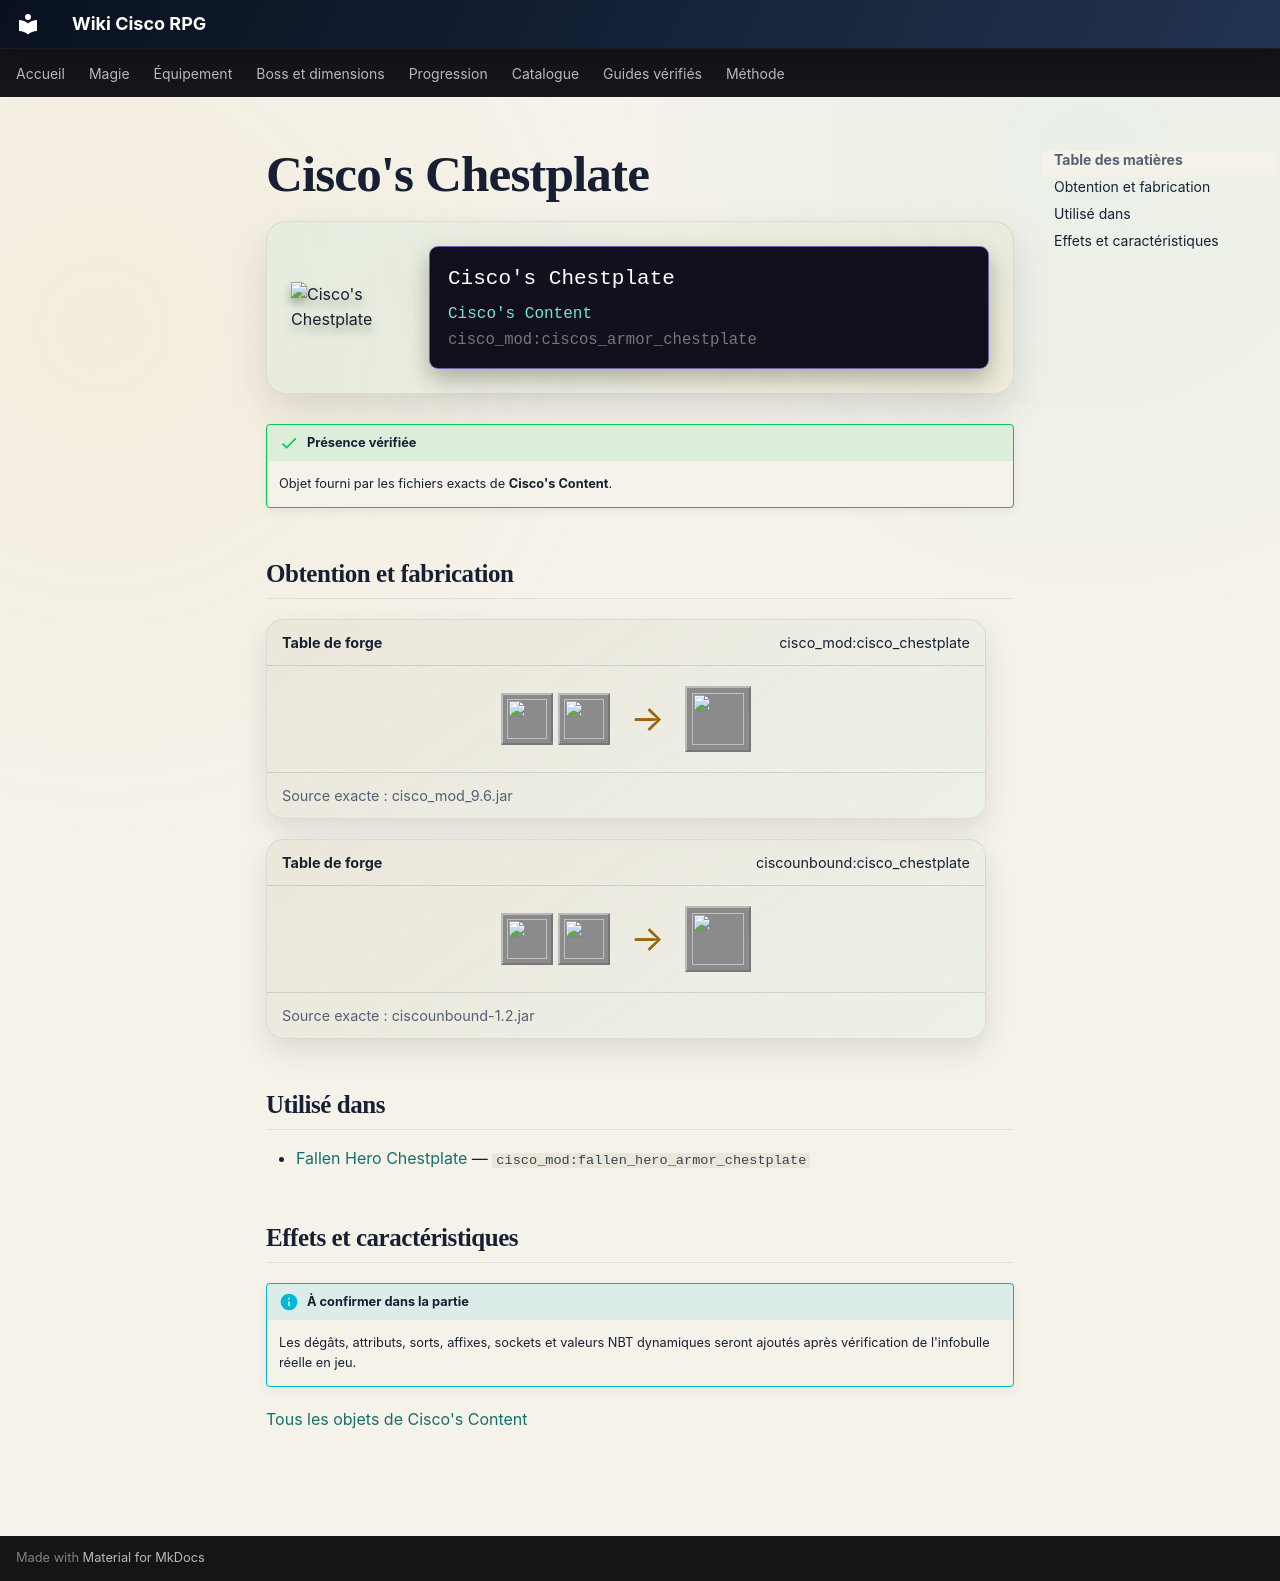

repository: Kloups-Dev/wiki-cisco-rpg · page: catalogue/objets/cisco_mod/ciscos_armor_chestplate/index.html · generator: mkdocs

# Cisco's Chestplate

<div class="mc-item-showcase">
<img class="mc-item-icon" src="../../../../assets/generated/items/cisco_mod/ciscos_armor_chestplate.png" alt="Cisco&#x27;s Chestplate">
<div class="mc-tooltip-card">
<div class="mc-tooltip-card__name">Cisco&#x27;s Chestplate</div>
<div class="mc-tooltip-card__mod">Cisco&#x27;s Content</div>
<div class="mc-tooltip-card__id">cisco_mod:ciscos_armor_chestplate</div>
</div>
</div>

!!! success "Présence vérifiée"
    Objet fourni par les fichiers exacts de **Cisco's Content**.

## Obtention et fabrication

<div class="jei-recipe"><div class="jei-recipe__head"><strong>Table de forge</strong><span>cisco_mod:cisco_chestplate</span></div><div class="jei-recipe__body"><div class="jei-inputs"><a class="jei-slot" href="../../../../catalogue/objets/cisco_mod/brightsteel_chestplate/" title="Brightsteel Chestplate (cisco_mod:brightsteel_chestplate)"><img src="../../../../assets/generated/items/cisco_mod/brightsteel_chestplate.png" alt="" loading="lazy"></a><a class="jei-slot" href="../../../../catalogue/objets/cisco_mod/radiant_ruby/" title="Radiant Ruby (cisco_mod:radiant_ruby)"><img src="../../../../assets/generated/items/cisco_mod/radiant_ruby.png" alt="" loading="lazy"></a></div><span class="jei-arrow">→</span><span class="jei-slot jei-slot--result"><img src="../../../../assets/generated/items/cisco_mod/ciscos_armor_chestplate.png" alt=""></span></div><div class="jei-recipe__source">Source exacte : cisco_mod_9.6.jar</div></div>
<div class="jei-recipe"><div class="jei-recipe__head"><strong>Table de forge</strong><span>ciscounbound:cisco_chestplate</span></div><div class="jei-recipe__body"><div class="jei-inputs"><a class="jei-slot" href="../../../../catalogue/objets/cisco_mod/brightsteel_chestplate/" title="Brightsteel Chestplate (cisco_mod:brightsteel_chestplate)"><img src="../../../../assets/generated/items/cisco_mod/brightsteel_chestplate.png" alt="" loading="lazy"></a><a class="jei-slot" href="../../../../catalogue/objets/cisco_mod/radiant_ruby/" title="Radiant Ruby (cisco_mod:radiant_ruby)"><img src="../../../../assets/generated/items/cisco_mod/radiant_ruby.png" alt="" loading="lazy"></a></div><span class="jei-arrow">→</span><span class="jei-slot jei-slot--result"><img src="../../../../assets/generated/items/cisco_mod/ciscos_armor_chestplate.png" alt=""></span></div><div class="jei-recipe__source">Source exacte : ciscounbound-1.2.jar</div></div>

## Utilisé dans

- [Fallen Hero Chestplate](../../../catalogue/objets/cisco_mod/fallen_hero_armor_chestplate.md) — <code>cisco_mod:fallen_hero_armor_chestplate</code>

## Effets et caractéristiques

!!! info "À confirmer dans la partie"
    Les dégâts, attributs, sorts, affixes, sockets et valeurs NBT dynamiques seront ajoutés après vérification de l'infobulle réelle en jeu.

[Tous les objets de Cisco's Content](../../../contenu/cisco-content.md)
